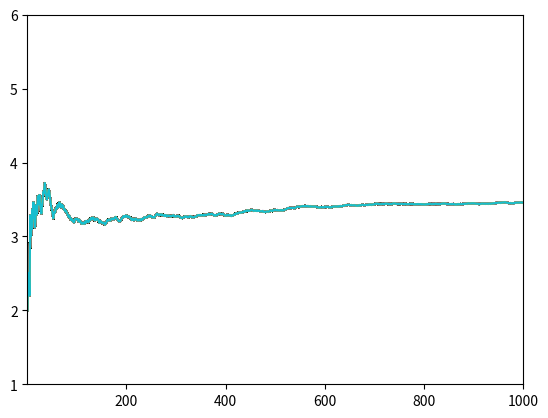

This figure's Python source:
import random as r
import matplotlib.pyplot as m
i=1
n=0
j=[]
g=[]
m.axis([1,1000,1,6])
while i<=1000:
    n=r.randint(1,6)+n
    d=n/i
    j.append(i)
    g.append(d)
    m.plot(j,g)
    i+=1
m.show()